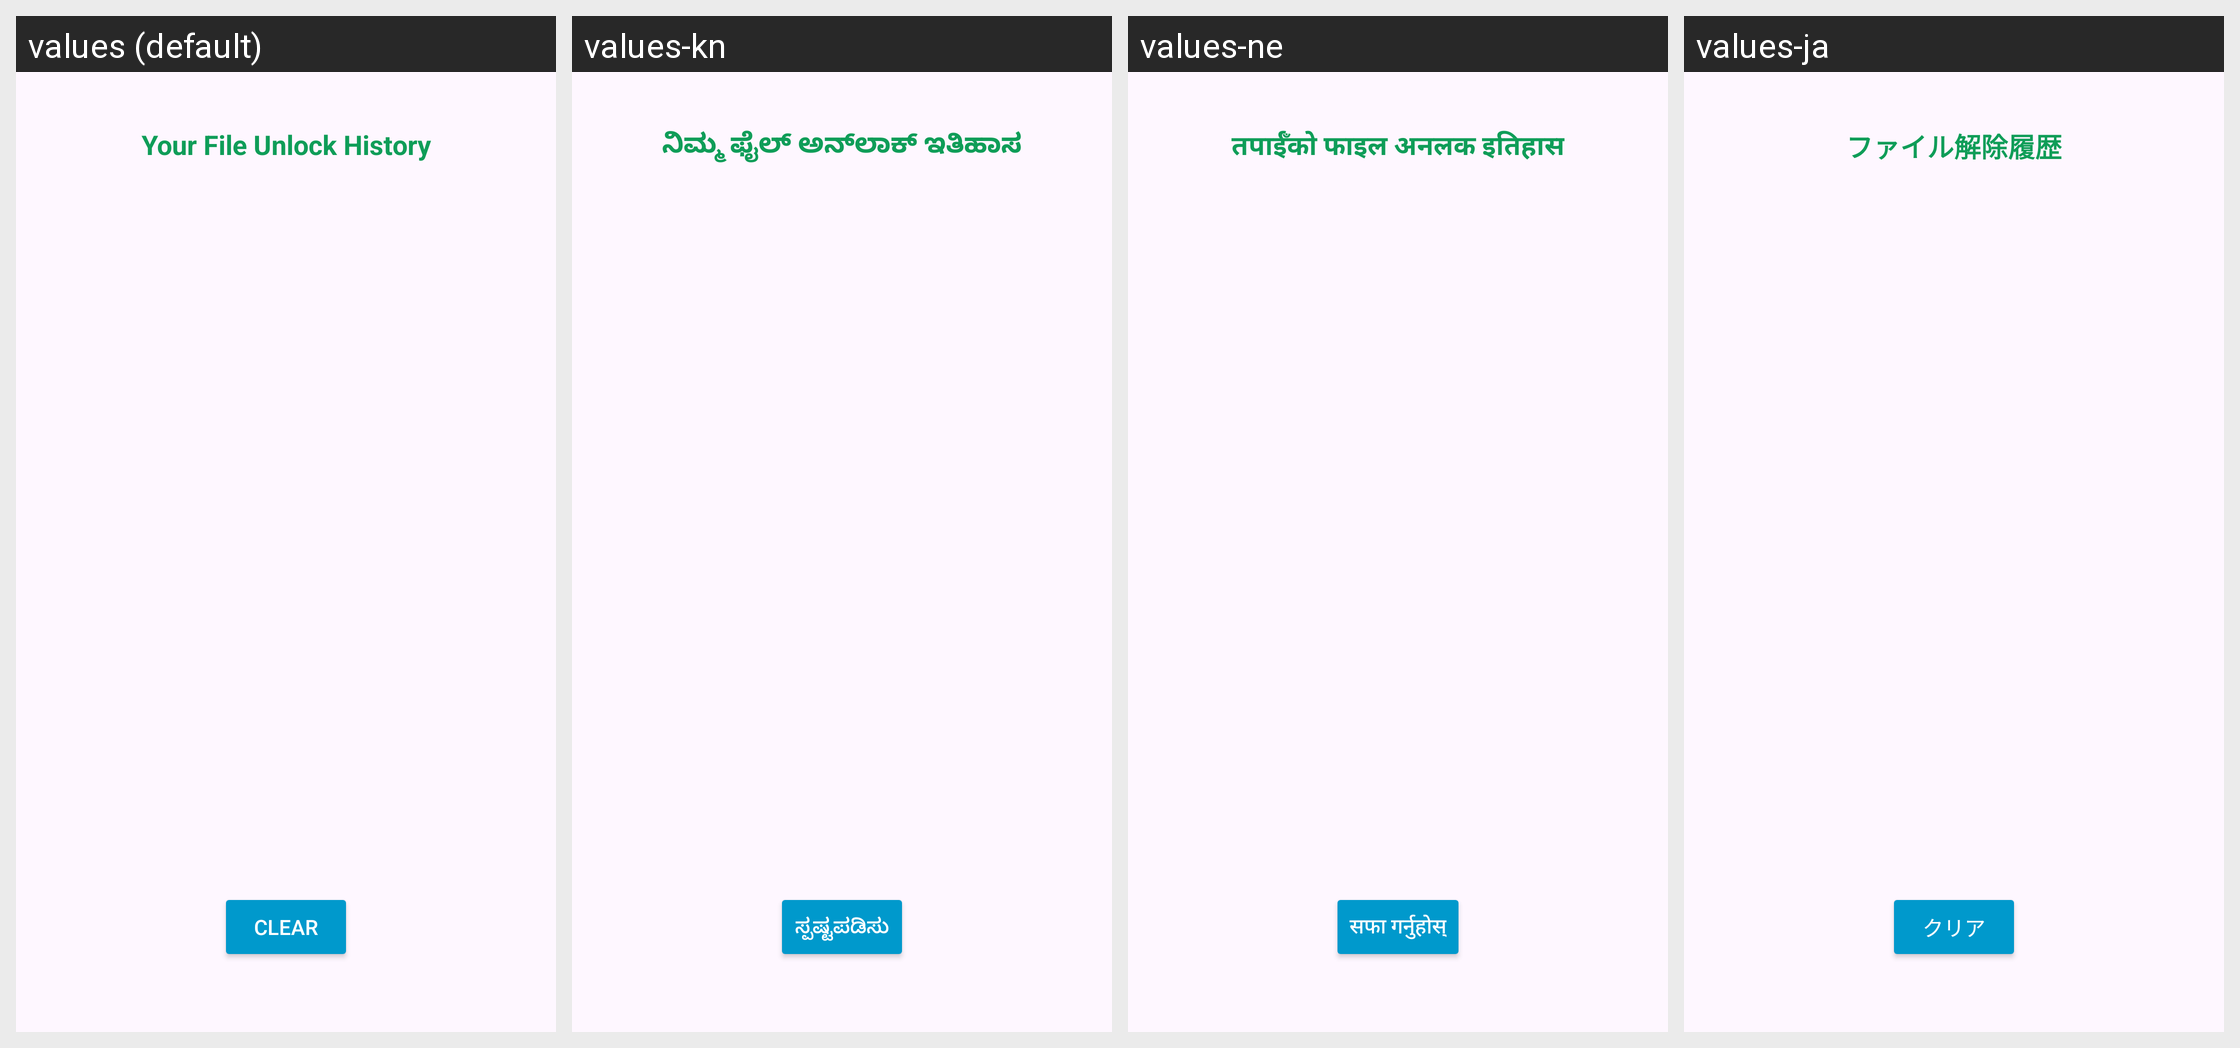

This grid shows one Android layout under several languages. Give, for every string resource on the screen, its name, the default text and each shown locale's text.
Android screen res/layout/activity_restore_history.xml rendered under 4 locales, left to right: values (default), values-kn, values-ne, values-ja. Device: Nexus 5 (rendered at 1080×1920; each locale shown at half size, 540×960, under a caption strip naming it); theme Theme.Coyote.
Other locales in the repository, not shown: values-ar, values-es, values-fa, values-hi, values-ru, values-te, values-tr, values-uk.
Strings drawn on this screen, with the default value and each locale's value (text and hints the layout hard-codes, and strings that could not be matched under every locale, appear in the picture but are not listed):

yourfileunlockhistory
  values: Your File Unlock History
  values-kn: ನಿಮ್ಮ ಫೈಲ್ ಅನ್‌ಲಾಕ್ ಇತಿಹಾಸ
  values-ne: तपाईँको फाइल अनलक इतिहास
  values-ja: ファイル解除履歴

clear
  values: clear
  values-kn: ಸ್ಪಷ್ಟಪಡಿಸು
  values-ne: सफा गर्नुहोस्
  values-ja: クリア
